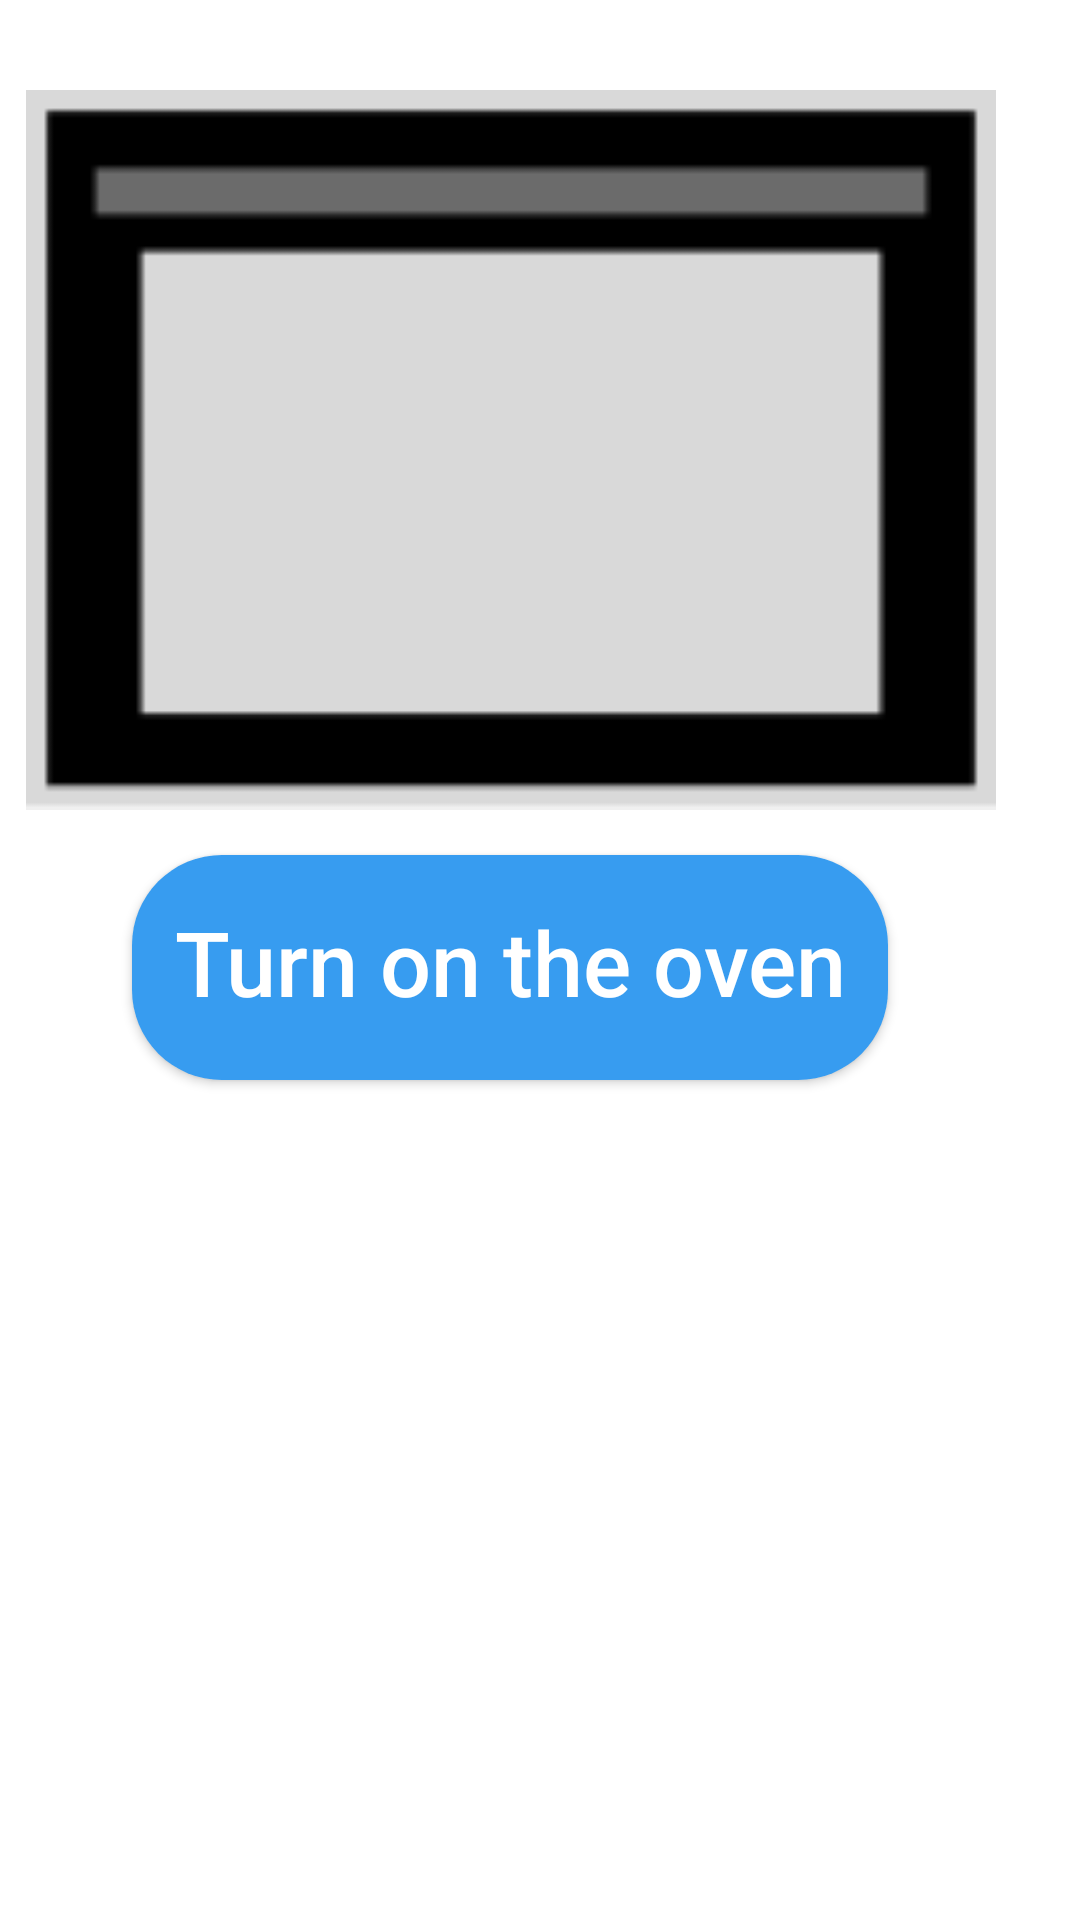

This screen was rendered from an Android layout file. Write that file and the resources it references.
<!-- AndroidManifest.xml: application theme Theme.MyApplication -->
<!-- res/layout/fragment_first.xml -->
<?xml version="1.0" encoding="utf-8"?>
<androidx.constraintlayout.widget.ConstraintLayout xmlns:android="http://schemas.android.com/apk/res/android"
    xmlns:app="http://schemas.android.com/apk/res-auto"
    xmlns:tools="http://schemas.android.com/tools"
    android:layout_width="match_parent"
    android:layout_height="match_parent"
    tools:context=".FirstFragment">

    <androidx.appcompat.widget.AppCompatButton
        android:id="@+id/ovenOnOff"
        android:layout_width="wrap_content"
        android:layout_height="75dp"
        android:layout_marginTop="15dp"
        android:background="@drawable/rounded_button"
        android:backgroundTint="@color/companyBlue"
        android:paddingLeft="14dp"
        android:paddingRight="14dp"
        android:paddingBottom="4dp"
        android:text="@string/turnOn"
        android:textAllCaps="false"
        android:textColor="#FFFFFF"
        android:textSize="30sp"
        app:layout_constraintEnd_toEndOf="@+id/imageView"
        app:layout_constraintStart_toStartOf="@+id/imageView"
        app:layout_constraintTop_toBottomOf="@+id/imageView" />

    <ImageView
        android:id="@+id/imageView"
        android:layout_width="350dp"
        android:layout_height="240dp"
        android:layout_marginTop="30dp"
        android:layout_marginEnd="15dp"
        android:contentDescription="@string/ovenIcon"
        android:src="@drawable/oven_off"
        app:layout_constraintEnd_toEndOf="parent"
        app:layout_constraintTop_toTopOf="parent"
        tools:ignore="ImageContrastCheck" />
</androidx.constraintlayout.widget.ConstraintLayout>
<!-- resources referenced by this layout -->
<resources>
  <color name="companyBlue">#379CF0</color>
  <!-- drawable oven_off: png bitmap (drawable, 685 bytes) -->
  <!-- drawable rounded_button (drawable) -->
  <?xml version="1.0" encoding="utf-8"?>
  <shape xmlns:android="http://schemas.android.com/apk/res/android"
      android:shape="rectangle">
      <corners android:radius="30dp" />
      <solid android:color="@color/companyBlue" />
  </shape>
  <string name="ovenIcon" translatable="false">oven icon</string>
  <string name="turnOn">Turn on the oven</string>
  <style name="Theme.MyApplication" parent="Theme.MaterialComponents.DayNight.DarkActionBar">
          
  
          <item name="colorOnSecondary">#FFFFFF</item>
          
          <item name="android:statusBarColor">@color/companyBlue</item>
          <item name="android:textColorPrimary">@color/black</item>
          <item name="android:backgroundTint" parent="ImageButton">@color/white</item>
          <item name="voice_commands_picture">@drawable/microphone</item>
          
      </style>
  <color name="black">#FF000000</color>
  <color name="white">#FFFFFFFF</color>
</resources>
